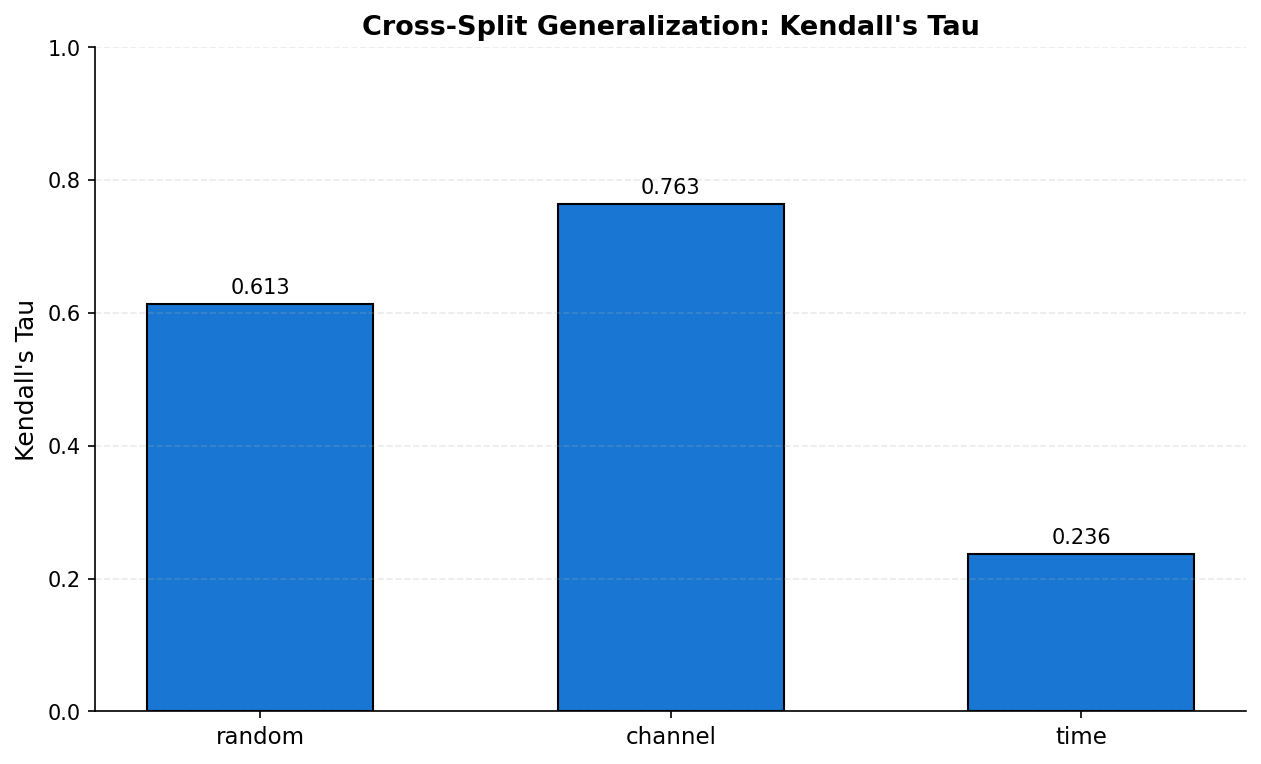

The data file committed next to this chart (first rows):
split, n_test, mae, rmse, r2, kendall, spearman
random, 891, 0.221, 0.3623, 0.6162, 0.6126, 0.8161
channel, 973, 0.1001, 0.1828, 0.8926, 0.7634, 0.9159
time, 513, 0.05271, 0.0955, 0.4561, 0.2363, 0.3413
